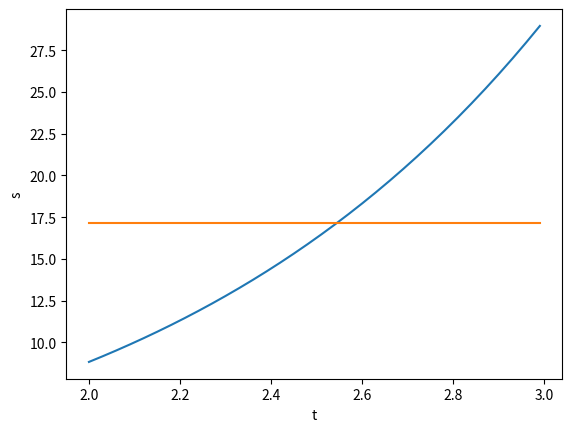

Generate this figure with matplotlib:
import numpy as np
from matplotlib import pyplot as plt

t_values = np.arange(2, 3, 0.03)
s_values = []

for t in t_values:
    s = np.log(abs(1.3 + t)) * np.exp(t)
    s_values.append(s)


s_max = max(s_values)
s_min = min(s_values)
s_avg = np.mean(s_values)
s_len = len(s_values)

plt.plot(t_values, s_values)

line_avg = [s_avg] * len(t_values)
plt.plot(t_values, line_avg)

plt.xlabel("t")
plt.ylabel("s")

plt.show()